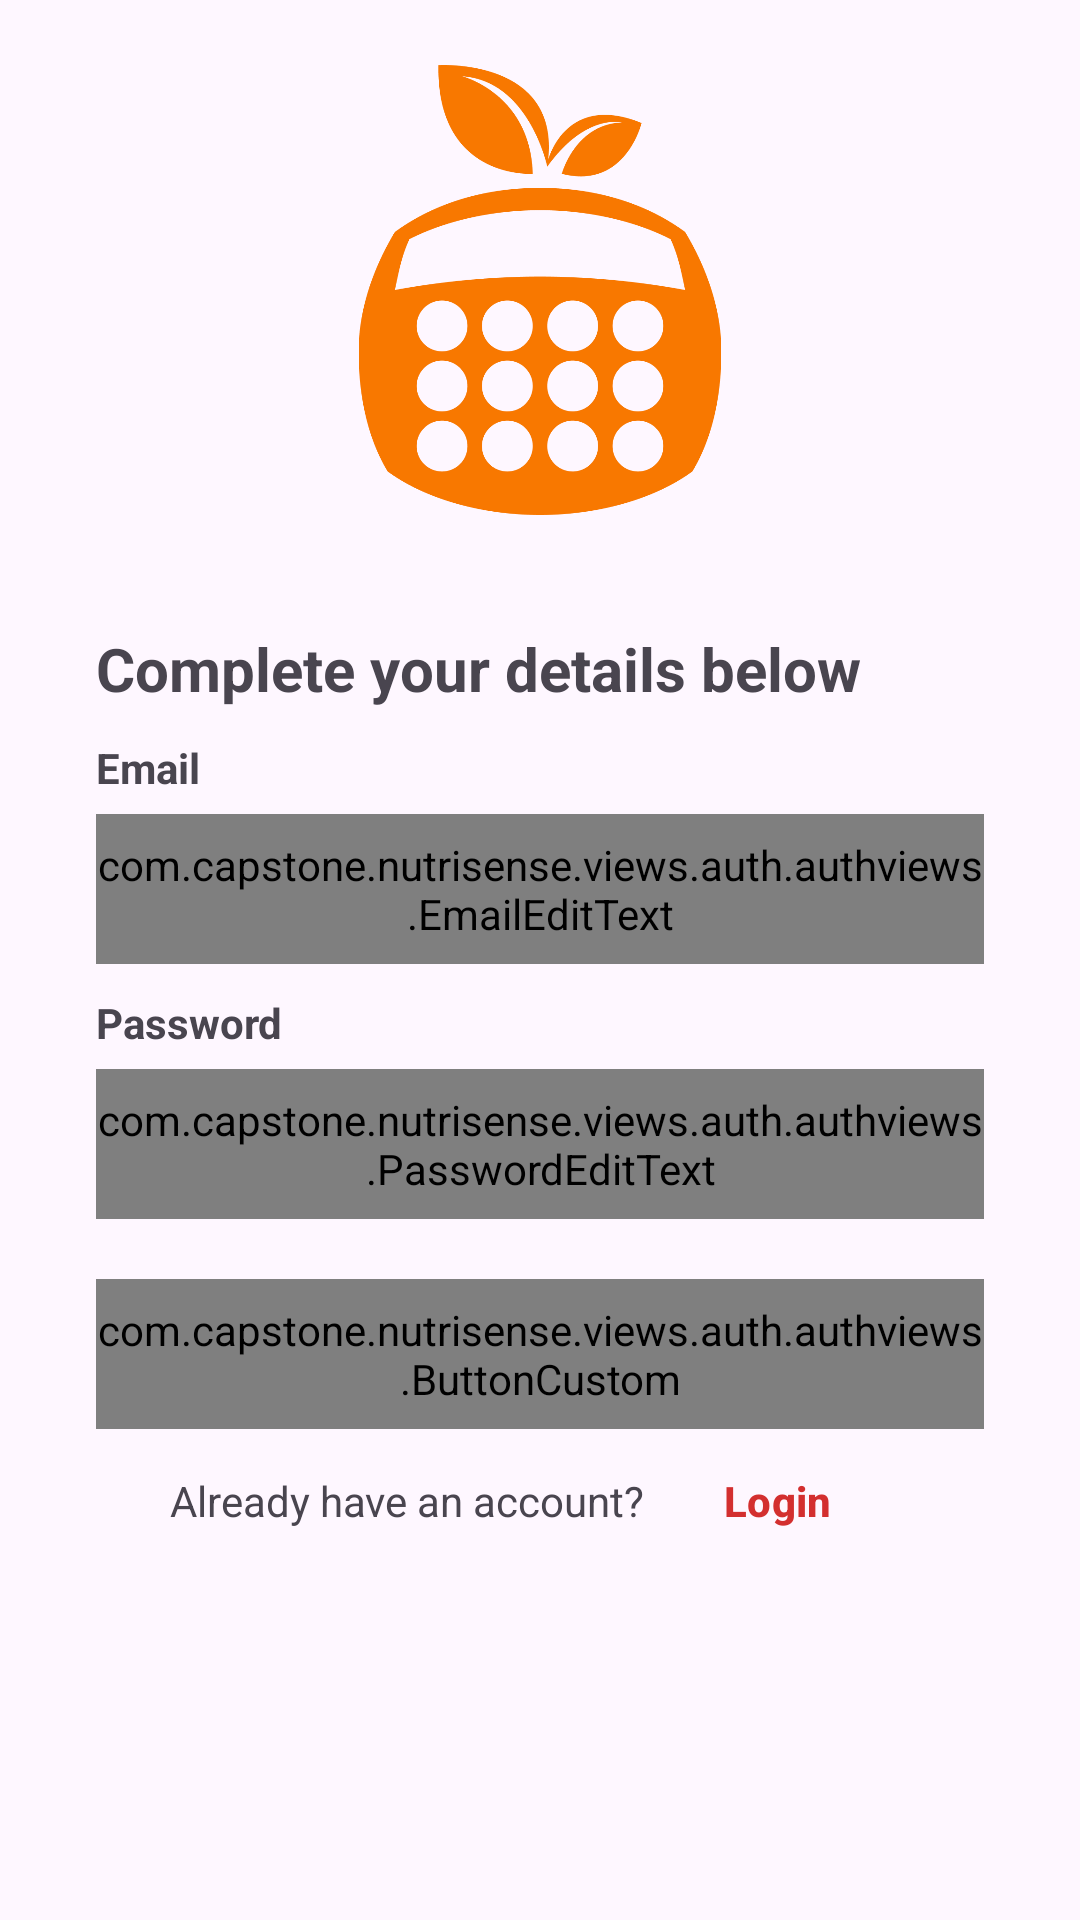

Write the Android layout XML for this screen, with the resource values it uses.
<!-- AndroidManifest.xml: application theme Theme.NutriSense -->
<!-- res/layout/fragment_register.xml -->
<?xml version="1.0" encoding="utf-8"?>
<androidx.constraintlayout.widget.ConstraintLayout xmlns:android="http://schemas.android.com/apk/res/android"
    xmlns:tools="http://schemas.android.com/tools"
    android:layout_width="match_parent"
    android:layout_height="match_parent"
    xmlns:app="http://schemas.android.com/apk/res-auto"
    tools:context=".views.auth.RegisterFragment">

    <ImageView
        android:id="@+id/imageView"
        android:layout_width="0dp"
        android:layout_height="150dp"
        android:layout_marginStart="32dp"
        android:layout_marginEnd="32dp"
        android:contentDescription="@string/app_name"
        app:layout_constraintBottom_toTopOf="@+id/guidelineHorizontal"
        app:layout_constraintEnd_toEndOf="parent"
        app:layout_constraintStart_toStartOf="parent"
        app:layout_constraintTop_toTopOf="parent"
        app:srcCompat="@drawable/nutrisenselogo" />

    <TextView
        android:id="@+id/titleTextView"
        android:layout_width="0dp"
        android:layout_height="wrap_content"
        android:layout_marginStart="32dp"
        android:layout_marginTop="16dp"
        android:layout_marginEnd="32dp"
        android:text="@string/title_signup_page"
        android:textSize="20sp"
        android:textStyle="bold"
        app:layout_constraintEnd_toEndOf="parent"
        app:layout_constraintHorizontal_bias="0.0"
        app:layout_constraintStart_toStartOf="parent"
        app:layout_constraintTop_toTopOf="@+id/guidelineHorizontal" />

    <TextView
        android:id="@+id/emailTextView"
        android:layout_width="wrap_content"
        android:layout_height="wrap_content"
        android:layout_marginStart="32dp"
        android:layout_marginTop="10dp"
        android:text="@string/email"
        android:textStyle="bold"
        app:layout_constraintStart_toStartOf="parent"
        app:layout_constraintTop_toBottomOf="@+id/titleTextView" />

    <com.capstone.nutrisense.views.auth.authviews.EmailEditText
        android:id="@+id/ed_register_email"
        style="@style/Widget.MaterialComponents.TextInputLayout.OutlinedBox"
        android:layout_width="0dp"
        android:layout_height="50dp"
        android:layout_marginTop="6dp"
        android:layout_marginStart="32dp"
        android:layout_marginEnd="32dp"
        app:layout_constraintEnd_toEndOf="parent"
        app:layout_constraintStart_toStartOf="parent"
        app:layout_constraintTop_toBottomOf="@+id/emailTextView"
        app:startIconDrawable="@drawable/email_baseline"
        android:inputType="textEmailAddress" />

    <TextView
        android:id="@+id/passwordTextView"
        android:layout_width="wrap_content"
        android:layout_height="wrap_content"
        android:layout_marginStart="32dp"
        android:layout_marginTop="10dp"
        android:text="@string/password"
        android:textStyle="bold"
        app:layout_constraintStart_toStartOf="parent"
        app:layout_constraintTop_toBottomOf="@+id/ed_register_email"
        />

    <com.capstone.nutrisense.views.auth.authviews.PasswordEditText
        android:id="@+id/ed_register_password"
        style="@style/Widget.MaterialComponents.TextInputLayout.OutlinedBox"
        android:layout_width="0dp"
        android:layout_height="50dp"
        android:layout_marginTop="6dp"
        android:layout_marginStart="32dp"
        android:layout_marginEnd="32dp"
        app:endIconMode="password_toggle"
        app:layout_constraintEnd_toEndOf="parent"
        app:layout_constraintStart_toStartOf="parent"
        app:layout_constraintTop_toBottomOf="@+id/passwordTextView"
        app:startIconDrawable="@drawable/lock_baseline"
        android:inputType="textPassword" />


    <com.capstone.nutrisense.views.auth.authviews.ButtonCustom
        android:id="@+id/register_button"
        android:layout_width="0dp"
        android:layout_height="50dp"
        android:layout_marginStart="32dp"
        android:layout_marginTop="20dp"
        android:layout_marginEnd="32dp"
        android:text="@string/signup"
        android:textStyle="bold"
        android:clickable="true"
        android:focusable="true"
        app:layout_constraintEnd_toEndOf="parent"
        app:layout_constraintStart_toStartOf="parent"
        app:layout_constraintTop_toBottomOf="@+id/ed_register_password" />

    <LinearLayout
        android:layout_width="match_parent"
        android:layout_height="wrap_content"
        android:orientation="horizontal"
        app:layout_constraintTop_toBottomOf="@+id/register_button"
        app:layout_constraintStart_toStartOf="parent"
        app:layout_constraintEnd_toEndOf="parent"
        android:gravity="center_horizontal"
        >

        <TextView
            android:id="@+id/tv_registered"
            android:layout_width="wrap_content"
            android:layout_height="wrap_content"
            android:text="@string/sudah_punya_akun"/>

        <Button
            android:id="@+id/btn_to_login"
            style="@style/Widget.Material3.Button.TextButton"
            android:layout_width="wrap_content"
            android:layout_height="wrap_content"
            android:text="@string/masuk_sekarang"
            android:textStyle="bold"
            android:textColor="@color/red"/>

    </LinearLayout>

    <ProgressBar
        android:id="@+id/progress_bar"
        android:layout_width="wrap_content"
        android:layout_height="wrap_content"
        android:visibility="gone"
        app:layout_constraintBottom_toBottomOf="parent"
        app:layout_constraintEnd_toEndOf="parent"
        app:layout_constraintStart_toStartOf="parent"
        app:layout_constraintTop_toTopOf="parent"
        />

    <androidx.constraintlayout.widget.Guideline
        android:id="@+id/guidelineHorizontal"
        android:layout_width="wrap_content"
        android:layout_height="64dp"
        android:orientation="horizontal"
        app:layout_constraintEnd_toEndOf="parent"
        app:layout_constraintGuide_percent="0.30191082"
        app:layout_constraintStart_toStartOf="parent" />

</androidx.constraintlayout.widget.ConstraintLayout>
<!-- resources referenced by this layout -->
<resources>
  <color name="red">#FFD32F2F</color>"
  <!-- drawable nutrisenselogo: png bitmap (drawable, 38079 bytes) -->
  <string name="app_name">NutriSense</string>
  <string name="email">Email</string>
  <string name="masuk_sekarang">Login</string>
  <string name="password">Password</string>
  <string name="signup">Sign Up</string>
  <string name="sudah_punya_akun">Already have an account?</string>
  <string name="title_signup_page">Complete your details below</string>
  <style name="Theme.NutriSense" parent="Base.Theme.NutriSense" />
  <style name="Base.Theme.NutriSense" parent="Theme.Material3.DayNight.NoActionBar">
          
          
      </style>
</resources>
